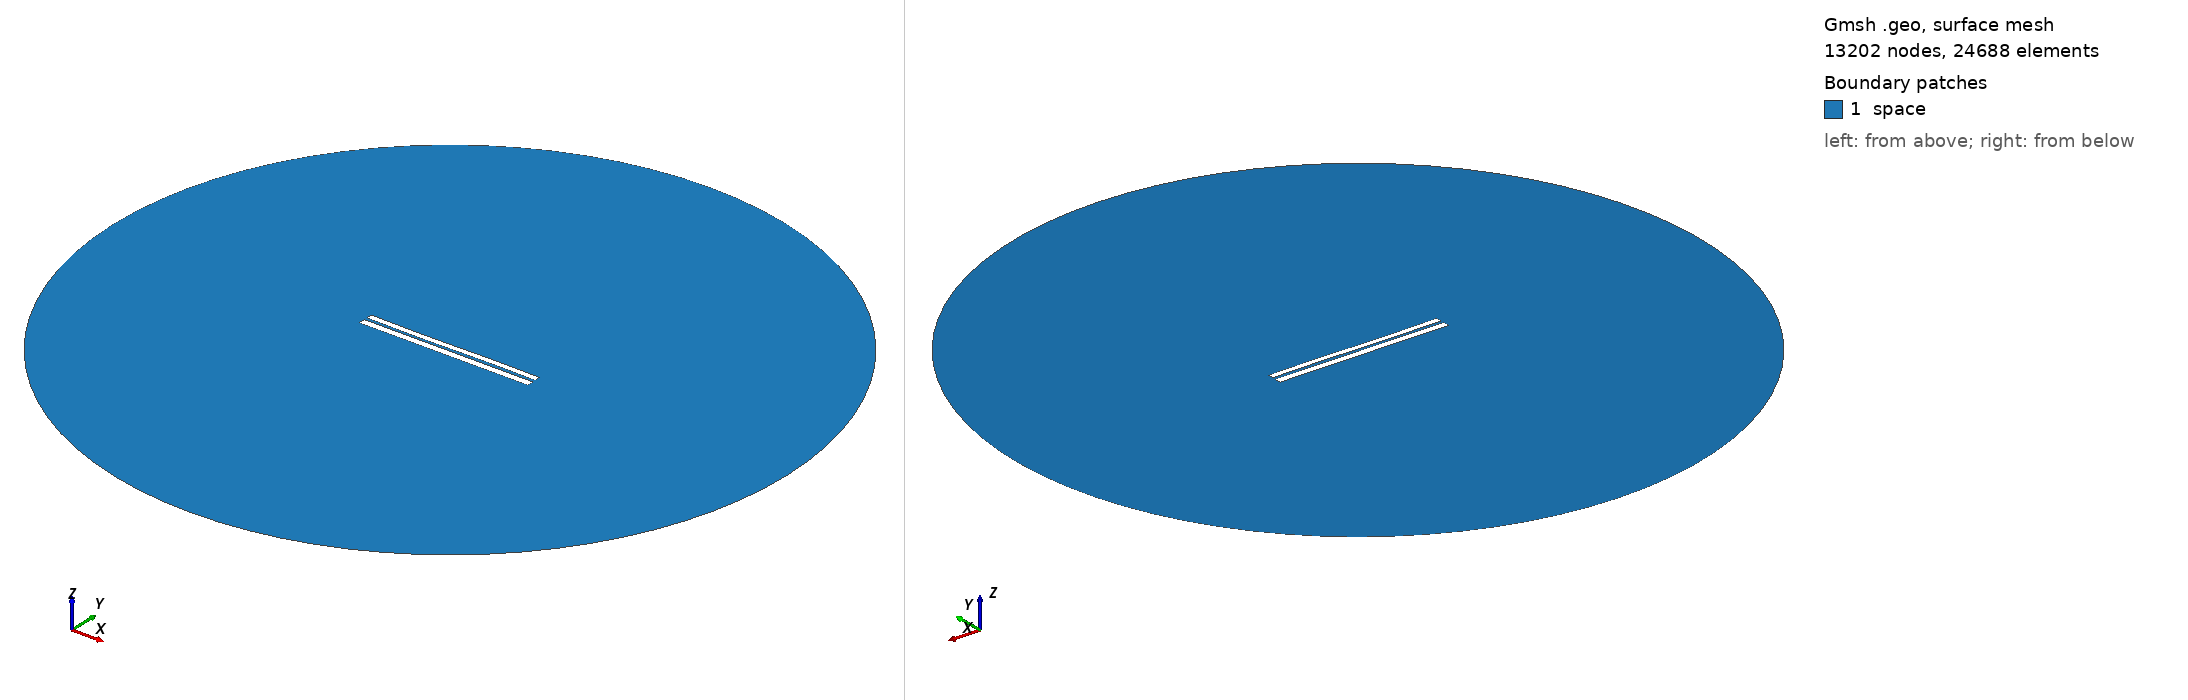

Gmsh geometry script, surface-meshed: 13202 nodes, 24688 surface elements. Boundary patches (legend numbers): 1 space. Left view from above one corner, right view from below the opposite corner. Legend entries are the model's physical surfaces. The drawing asked Gmsh for element sizes between 1% and 20% of the model's largest extent; the script's own settings can give other sizes.

=== 6528.geo (drawn) ===
//---------------------------------------
// Geometry kernel
//---------------------------------------

SetFactory("OpenCASCADE");



//---------------------------------------
// Parameters of the geometry
//---------------------------------------

// Overetch of the upper plate
overetch = 0.25;

// Distance between the plates
distance = 1.5;

// Discretization over the x axis (for the deformation)
nx = 50; 

// Length of the plate
L = 100 - overetch; 

// Number of modes
n = 4; 

// 1st mode coefficient
coeff(1) = 0.0;
beta(1) = 0.596864 * 3.1415926535 / L;

// 2nd mode coefficient
coeff(2) = -0.075;
beta(2) = 1.49418 * 3.1415926535 / L;

// 3rd mode coefficient
coeff(3) = -0.15;
beta(3) = 2.50025 * 3.1415926535 / L;

// 4th mode coefficient
coeff(4) = 0.0;
beta(4) = 3.49999 * 3.1415926535 / L;



//---------------------------------------
// Upper plate (deformed rectangle)
//---------------------------------------

// Coordiantes of the upper plate
xmin = -50;
xmax = 50 - overetch;

// Height of the upper plate
yheight = 4 - 2 * overetch;

// Indexes of the points
UpperID[] = {};
LowerID[] = {};
LeftID[] = {};
RightID[] = {};

// Point index
p = 1;

// Horizontal edges
For i In {1:nx}
    x = xmin + (i-1)*(xmax - xmin)/(nx-1);

    y_bottom = distance / 2 + overetch;
    For j In {1:n}
        C = (Cosh(beta(j)*L) + Cos(beta(j)*L)) / (Sinh(beta(j)*L) + Sin(beta(j)*L));
        y_bottom  = y_bottom + coeff(j) * (Cosh(beta(j)*(x+50)) - Cos(beta(j)*(x+50)) - C * (Sinh(beta(j)*(x+50)) - Sin(beta(j)*(x+50))));
    EndFor

    y_top = y_bottom + yheight;

    Point(p) = {x, y_top, 0, 1.0};
    UpperID[i] = p;
    p = p + 1;

    Point(p) = {x, y_bottom, 0, 1.0};
    LowerID[i] = p;
    p = p + 1;
EndFor

// Create point lists
UpperPts[] = {}; LowerPts[] = {};
For i In {1:nx}
  UpperPts[] += {UpperID[i]};
  LowerPts[] += {LowerID[i]};
EndFor

// Build splines
Spline(1) = {UpperPts[]};
Spline(2) = {LowerPts[]};
Line(3) = {LowerPts[nx-1], UpperPts[nx-1]};
Line(4) = {LowerPts[0], UpperPts[0]};

// Build the plane surface
Curve Loop(1) = {2, 3, -1, -4};
Plane Surface(1) = {1};



//---------------------------------------
// Lower plate (rectangle)
//---------------------------------------

// Vertices
Point(1001) = {-50, -1, 0, 1.0};
Point(1002) = { 50, -1, 0, 1.0};
Point(1003) = { 50,  -5, 0, 1.0};
Point(1004) = {-50,  -5, 0, 1.0};

// Edges
Line(5) = {1001, 1002};
Line(6) = {1002, 1003};
Line(7) = {1003, 1004};
Line(8) = {1004, 1001};

// Plane surface
Line Loop(2) = {5, 6, 7, 8};
Plane Surface(2) = {2}; 



//---------------------------------------
// Outer (fictious) boundary
//---------------------------------------

// Points
Point(1005) = {0, 0, 0};       // Center
Point(1006) = {200, 0, 0};     // Start point
Point(1007) = {0, 200, 0};     // 90 degrees
Point(1008) = {-200, 0, 0};    // 180 degrees
Point(1009) = {0, -200, 0};    // 270 degrees

// Circle arcs (each needs start, center, end)
Circle(9) = {1006, 1005, 1007};
Circle(10) = {1007, 1005, 1008};
Circle(11) = {1008, 1005, 1009};
Circle(12) = {1009, 1005, 1006};

// Plane surface for the entire domain
Curve Loop(3) = {9, 10, 11, 12};
Surface(3) = {3};

// Subtract the plates from the whole domain to obtain the actual domain where we want to solve the equations
BooleanDifference{ Surface{3}; Delete; }{ Surface{1}; Surface{2}; Delete; }




//---------------------------------------
// Transfinite Lines/Curves
//---------------------------------------

// Set the number of points on the boundaries
r = 7;

// Plates
Transfinite Curve {1, 2} = 50*r Using Progression 1;
Transfinite Curve {3, 4} = 2*r Using Progression 1;
Transfinite Line {5, 7} = 50*r Using Progression 1;
Transfinite Line {6, 8} = 2*r Using Progression 1;

// Outer boundary
Transfinite Line {9, 10, 11, 12} = 20 Using Progression 1;



//---------------------------------------
// Physical groups
//---------------------------------------                

// Physical curves (boundaries)
Physical Line("force_segment", 10) = {2};
Physical Line("upper_plate", 11) = {1, 3, 4};
Physical Line("lower_plate", 12) = {5, 6, 7, 8};
Physical Line("boundary", 20) = {9, 10, 11, 12};

// Physical Surfaces
Physical Surface("space", 30) = {3};



//---------------------------------------
// 6. Generate the Mesh
//---------------------------------------

// 2D mesh generation
Mesh 2;
